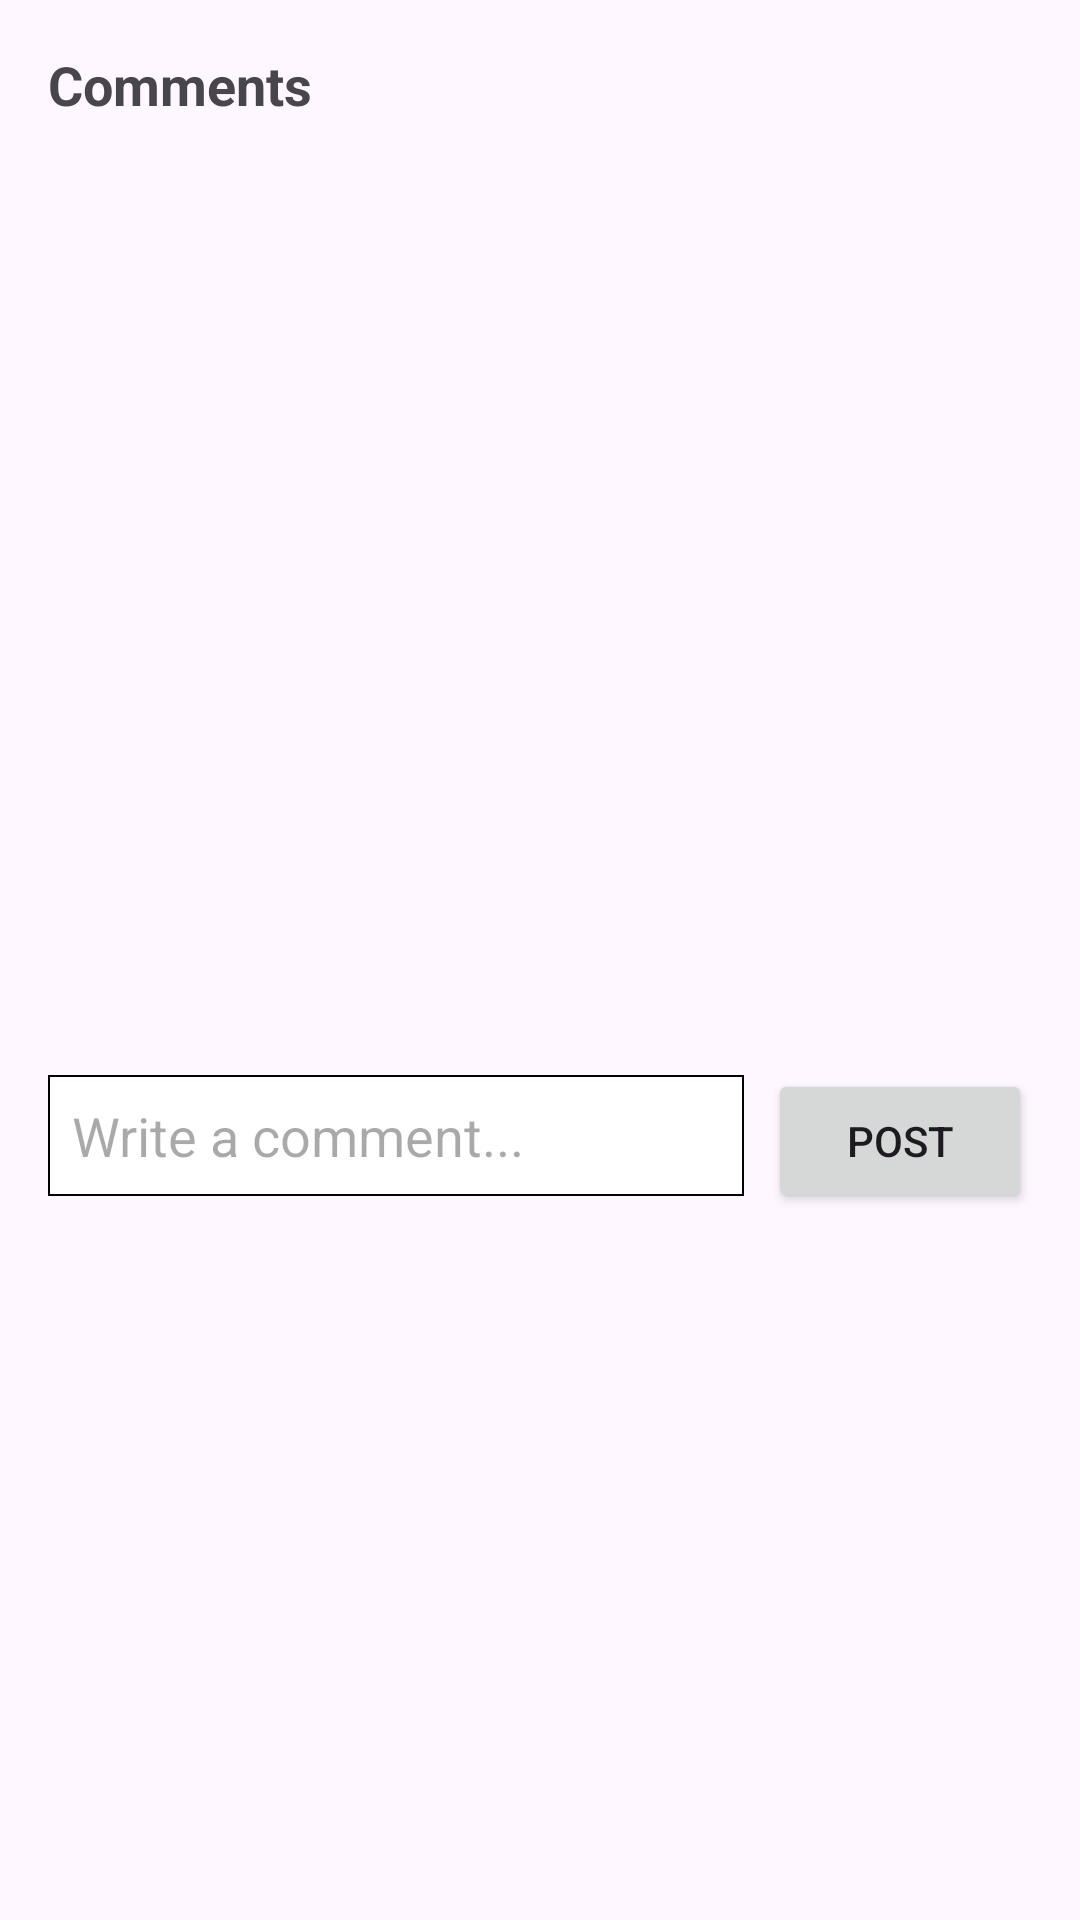

The Android layout XML behind this screen, and the referenced resources:
<!-- AndroidManifest.xml: application theme Mycustom.Theme.instagram -->
<!-- res/layout/fragment_comment_section.xml -->
<?xml version="1.0" encoding="utf-8"?>
<LinearLayout
    xmlns:android="http://schemas.android.com/apk/res/android"
    android:layout_width="match_parent"
    android:layout_height="wrap_content"
    android:orientation="vertical"
    android:padding="16dp">

    
    <TextView
        android:id="@+id/commentsTitle"
        android:layout_width="match_parent"
        android:layout_height="wrap_content"
        android:text="Comments"
        android:textSize="18sp"
        android:textStyle="bold"
        android:paddingBottom="8dp"/>

    
    <androidx.recyclerview.widget.RecyclerView
        android:id="@+id/commentsRecyclerView"
        android:layout_width="match_parent"
        android:layout_height="300dp"
        android:scrollbars="vertical" />

    
    <LinearLayout
        android:layout_width="match_parent"
        android:layout_height="wrap_content"
        android:orientation="horizontal"
        android:layout_marginTop="8dp">

        <EditText
            android:id="@+id/commentInput"
            android:layout_width="0dp"
            android:layout_weight="1"
            android:layout_height="wrap_content"
            android:hint="Write a comment..."
            android:background="@drawable/bottonforcomment"
            android:padding="8dp" />

        <Button
            android:id="@+id/postCommentButton"
            android:layout_width="wrap_content"
            android:layout_height="wrap_content"
            android:text="Post"
            android:layout_marginStart="8dp" />
    </LinearLayout>
</LinearLayout>
<!-- resources referenced by this layout -->
<resources>
  <!-- drawable bottonforcomment (drawable) -->
  <?xml version="1.0" encoding="utf-8"?>
  <shape
      xmlns:android="http://schemas.android.com/apk/res/android"
      android:shape="rectangle">
      <stroke
          android:width="0.5dp"
          android:color="@color/black"/>
      <solid
          android:color="@color/white"
          />
  
  </shape>
  <style name="Mycustom.Theme.instagram" parent="Theme.Material3.DayNight.NoActionBar">
          
          
      </style>
  <!-- not gathered from this repository: default colours our renderer supplied (Android Studio template values) -->
  <color name="black">#FF000000</color>
  <color name="white">#FFFFFFFF</color>
</resources>
